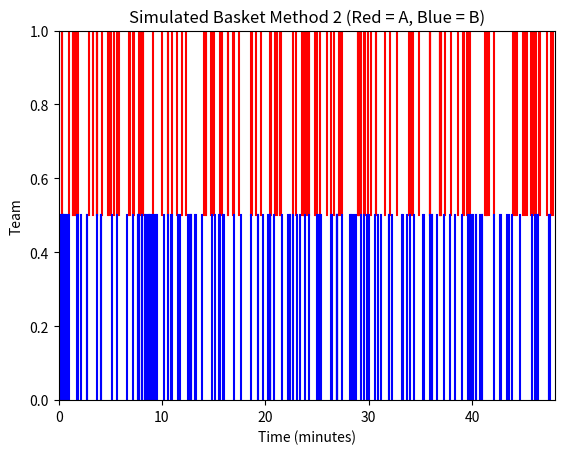

Generate this figure with matplotlib:
import numpy as np
import matplotlib.pyplot as plt

np.random.seed(1)

T = 48
lambda_total = 6

def simulate_both(rate, T):
    t = 0
    times = []
    while True:
        t += np.random.exponential(1/rate)
        if t > T:
            break
        times.append(t)
    return np.array(times)


times = simulate_both(lambda_total, T)

is_A = np.random.rand(len(times)) < 0.5
times_A = times[is_A]
times_B = times[~is_A]

plt.figure()

for t in times_A:
    plt.axvline(t, ymin=0.5, ymax=1.0, color='red')

for t in times_B:
    plt.axvline(t, ymin=0.0, ymax=0.5, color='blue')

plt.ylim(0,1)
plt.xlim(0, T)
plt.xlabel("Time (minutes)")
plt.ylabel("Team")
plt.title("Simulated Basket Method 2 (Red = A, Blue = B)")
plt.show()
